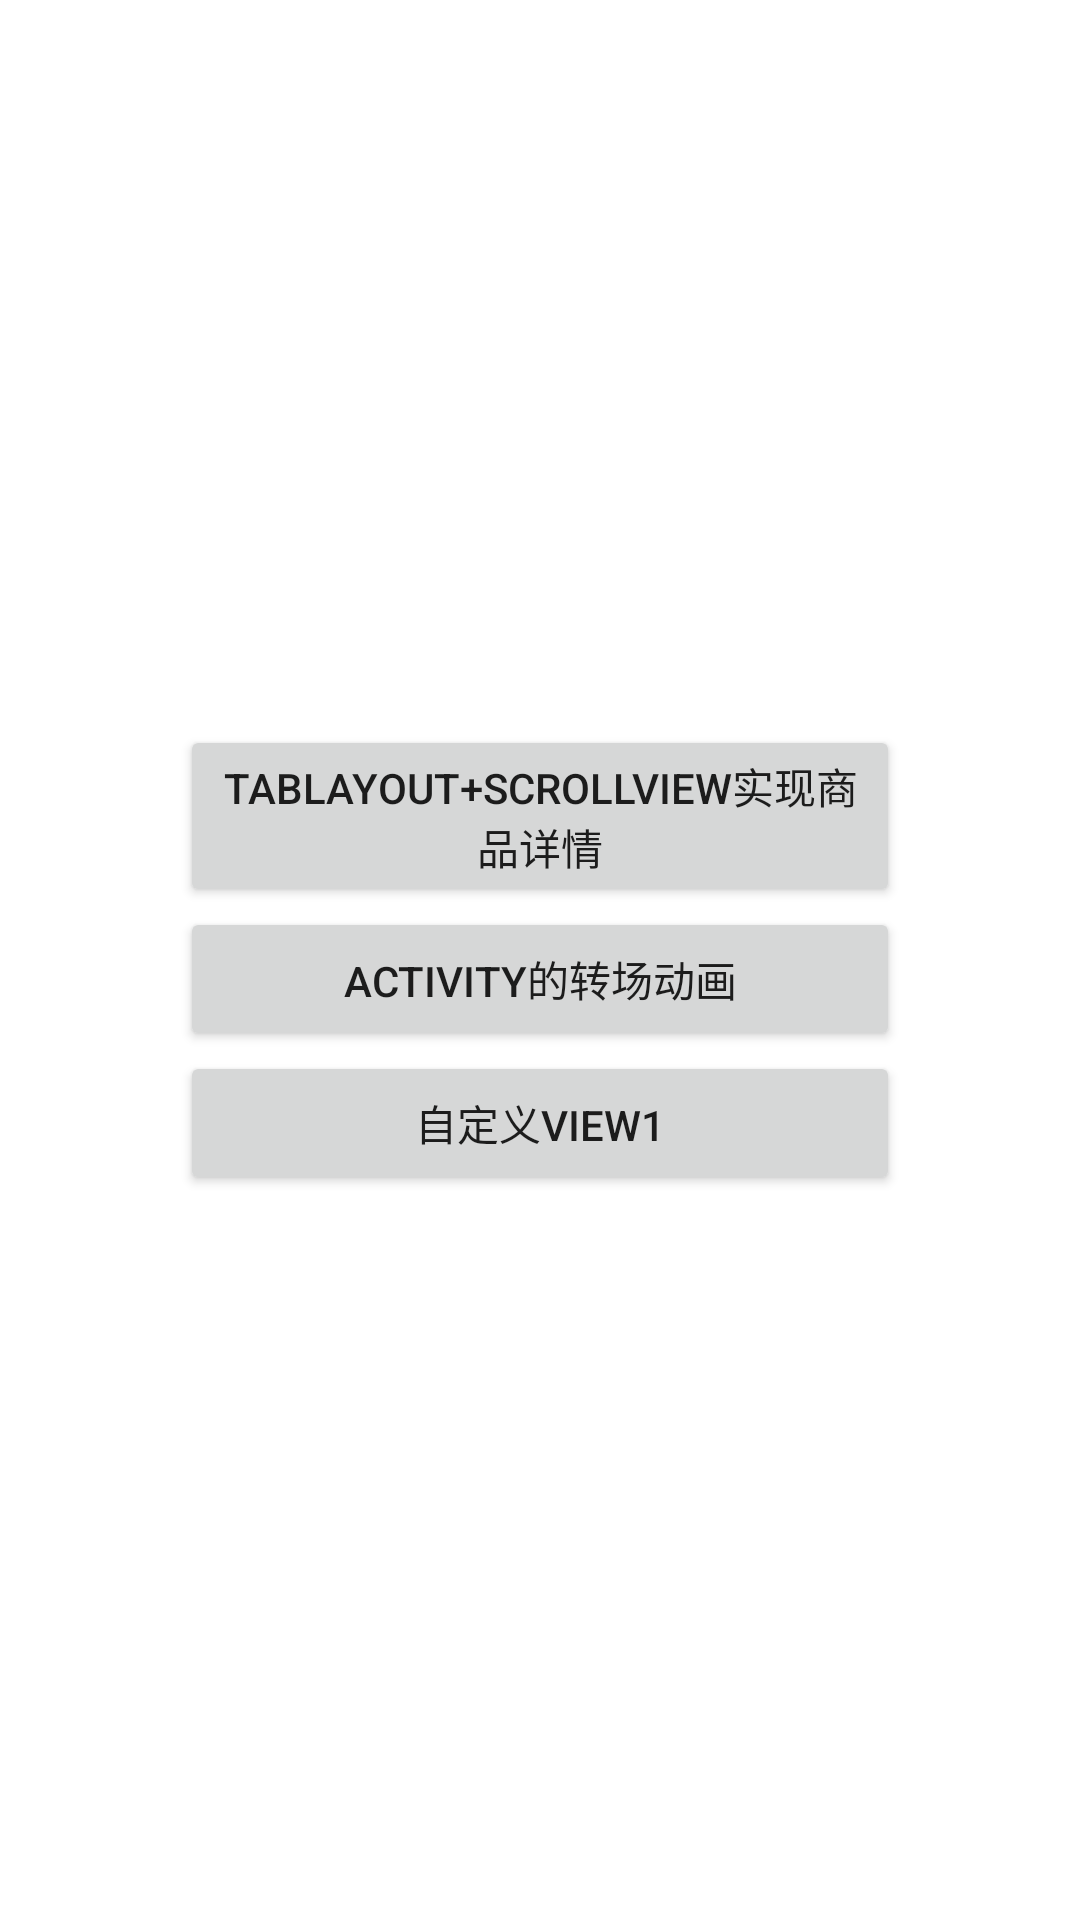

Android layout source for this screen:
<!-- AndroidManifest.xml: application theme AppTheme -->
<!-- res/layout/activity_main.xml -->
<?xml version="1.0" encoding="utf-8"?>
<LinearLayout xmlns:android="http://schemas.android.com/apk/res/android"
    xmlns:app="http://schemas.android.com/apk/res-auto"
    xmlns:tools="http://schemas.android.com/tools"
    android:layout_width="match_parent"
    android:layout_height="match_parent"
    android:gravity="center"
    android:orientation="vertical"
    tools:context=".MainActivity">

    <Button
        android:id="@+id/btn_tab_with_scrollView"
        android:layout_width="match_parent"
        android:layout_height="wrap_content"
        android:layout_marginStart="60dp"
        android:layout_marginEnd="60dp"
        android:text="TabLayout+ScrollView实现商品详情" />

    <Button
        android:id="@+id/btn2"
        android:layout_width="match_parent"
        android:layout_height="wrap_content"
        android:layout_marginStart="60dp"
        android:layout_marginEnd="60dp"
        android:text="Activity的转场动画" />

    <Button
        android:id="@+id/custom1"
        android:layout_width="match_parent"
        android:layout_height="wrap_content"
        android:layout_marginStart="60dp"
        android:layout_marginEnd="60dp"
        android:text="自定义View1" />



</LinearLayout>
<!-- resources referenced by this layout -->
<resources>

</resources>
